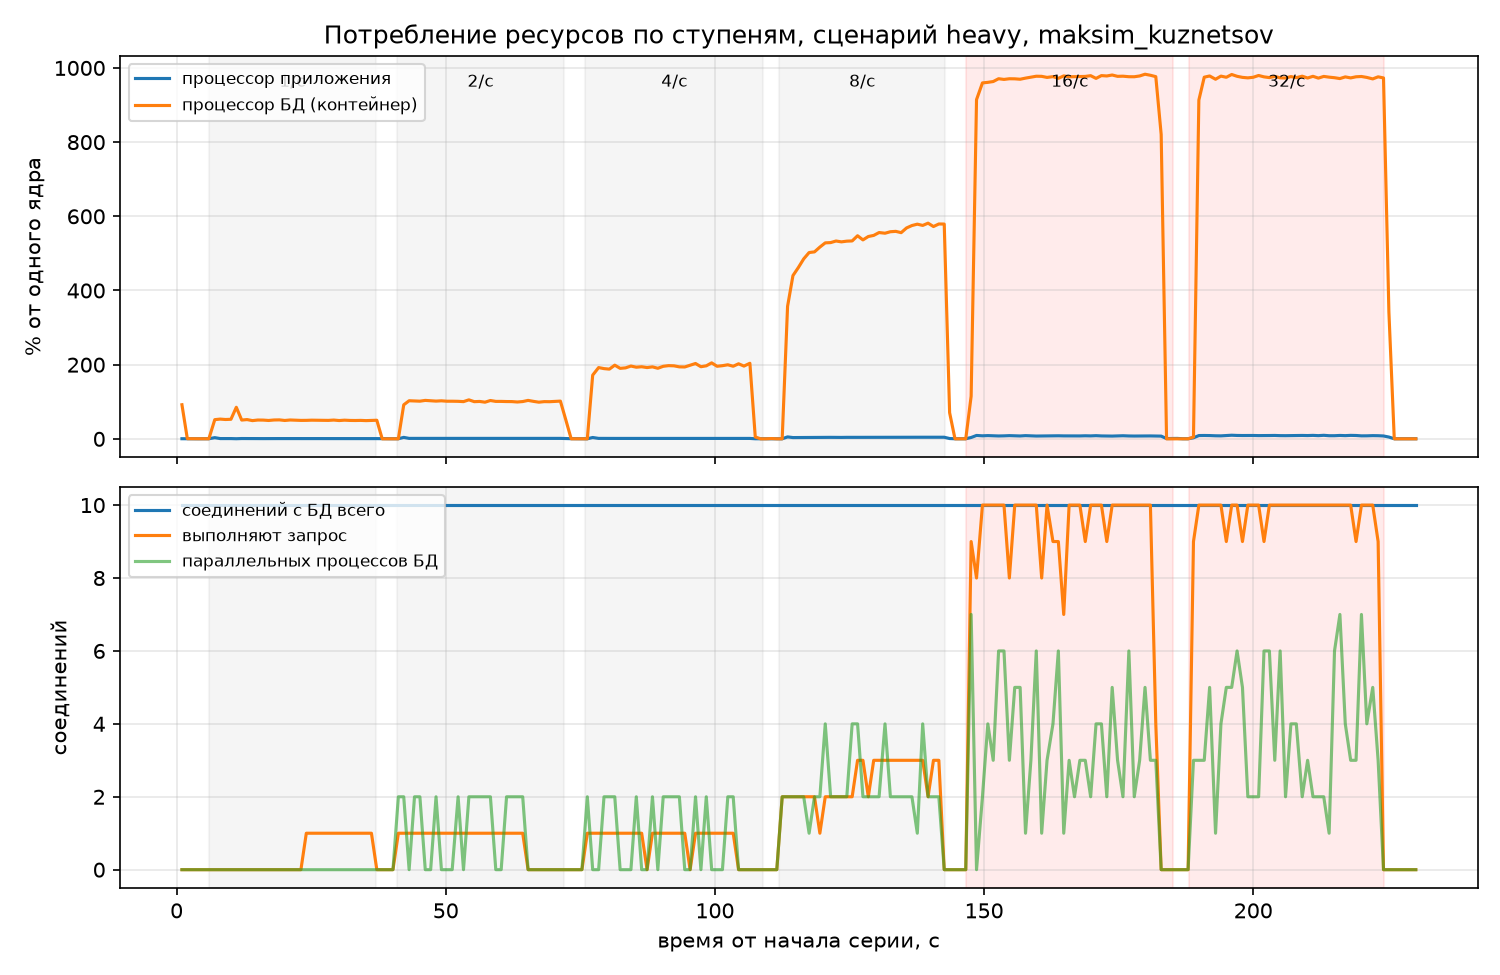

Source data for this figure (header and first rows):
t, app_cpu, app_mem_mb, db_cpu, db_mem_mb, db_conn_total, db_conn_active, db_parallel_workers
1.0, 0.4, 190.2, 92.0, 235.1, 10, 0, 0
2.0, 0.3, 190.2, 0.5, 235.5, 10, 0, 0
3.0, 0.3, 190.2, 0.3, 235.9, 10, 0, 0
4.0, 0.2, 190.2, 0.3, 235.9, 10, 0, 0
5.0, 0.3, 190.2, 0.3, 235.9, 10, 0, 0
6.0, 0.3, 190.2, 0.2, 235.9, 10, 0, 0
7.1, 3.3, 176.4, 51.8, 235.2, 10, 0, 0
8.1, 0.8, 176.4, 53.3, 235.9, 10, 0, 0
9.1, 0.8, 176.4, 52.2, 236.1, 10, 0, 0
10.1, 0.8, 176.4, 52.8, 236.2, 10, 0, 0
11.1, 0.4, 176.4, 85.2, 236.4, 10, 0, 0
12.1, 0.9, 176.4, 50.7, 235.6, 10, 0, 0
13.1, 0.8, 176.4, 52.0, 236.0, 10, 0, 0
14.1, 0.8, 176.2, 49.2, 236.1, 10, 0, 0
15.1, 0.8, 176.2, 50.8, 236.5, 10, 0, 0
16.1, 0.7, 176.4, 50.6, 236.2, 10, 0, 0
17.1, 0.8, 176.4, 49.6, 235.8, 10, 0, 0
18.1, 0.8, 176.4, 50.9, 236.2, 10, 0, 0
19.1, 0.8, 176.4, 51.2, 236.0, 10, 0, 0
20.1, 0.8, 176.4, 49.6, 236.3, 10, 0, 0
21.1, 0.8, 176.4, 50.9, 235.7, 10, 0, 0
22.1, 0.8, 178.3, 50.4, 235.5, 10, 0, 0
23.1, 0.8, 178.3, 49.8, 235.9, 10, 0, 0
24.1, 0.8, 178.3, 49.9, 235.6, 10, 1, 0
25.1, 0.8, 178.3, 50.4, 236.5, 10, 1, 0
26.2, 0.8, 178.3, 50.1, 235.8, 10, 1, 0
27.2, 0.8, 178.3, 49.6, 236.0, 10, 1, 0
28.2, 0.7, 178.3, 49.8, 236.6, 10, 1, 0
29.2, 0.8, 178.3, 50.7, 236.3, 10, 1, 0
30.2, 0.8, 178.3, 49.4, 236.5, 10, 1, 0
31.2, 0.8, 178.3, 50.4, 235.9, 10, 1, 0
32.2, 0.7, 178.3, 49.7, 235.3, 10, 1, 0
33.2, 0.8, 178.3, 49.5, 236.3, 10, 1, 0
34.2, 0.8, 178.3, 49.8, 236.5, 10, 1, 0
35.2, 0.8, 178.3, 49.2, 236.3, 10, 1, 0
36.2, 0.7, 178.3, 49.8, 236.1, 10, 1, 0
37.2, 0.7, 178.3, 50.2, 235.9, 10, 0, 0
38.2, 0.5, 178.3, 0.1, 235.9, 10, 0, 0
39.2, 0.3, 178.3, 0.1, 235.9, 10, 0, 0
40.2, 0.3, 178.3, 0.1, 235.9, 10, 0, 0
41.2, 0.3, 178.3, 0.1, 235.9, 10, 1, 2
42.2, 4.0, 178.3, 91.8, 239.6, 10, 1, 2
43.2, 1.3, 178.3, 102.8, 240.3, 10, 1, 0
44.2, 1.3, 178.3, 102.2, 240.3, 10, 1, 2
45.2, 1.3, 178.3, 101.6, 240.3, 10, 1, 2
46.2, 1.3, 178.2, 103.7, 239.0, 10, 1, 0
47.2, 1.3, 178.2, 102.8, 239.0, 10, 1, 0
48.2, 1.3, 178.2, 101.8, 239.8, 10, 1, 2
49.2, 1.3, 178.2, 102.6, 240.4, 10, 1, 0
50.2, 1.2, 178.2, 101.5, 237.5, 10, 1, 0
51.2, 1.3, 178.2, 101.5, 241.0, 10, 1, 0
52.3, 1.2, 178.2, 101.2, 240.8, 10, 1, 2
53.3, 1.2, 177.2, 100.4, 241.1, 10, 1, 0
54.3, 1.3, 177.5, 105.2, 240.4, 10, 1, 2
55.3, 1.2, 177.5, 100.3, 240.9, 10, 1, 2
56.3, 1.2, 177.5, 100.9, 241.9, 10, 1, 2
57.3, 1.3, 177.2, 98.9, 240.9, 10, 1, 2
58.3, 1.3, 177.5, 103.4, 237.6, 10, 1, 2
59.3, 1.3, 177.5, 101.0, 237.6, 10, 1, 0
60.3, 1.3, 177.4, 101.0, 237.6, 10, 1, 0
... 169 more rows
